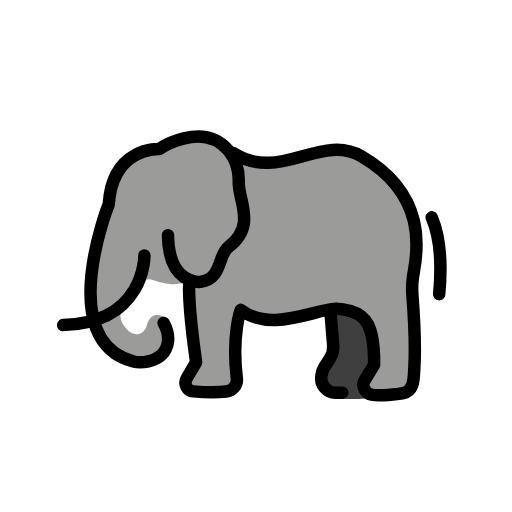
t = 0.00 s
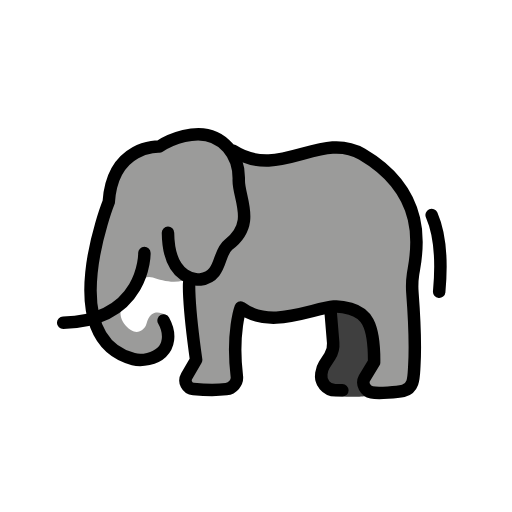
t = 0.48 s
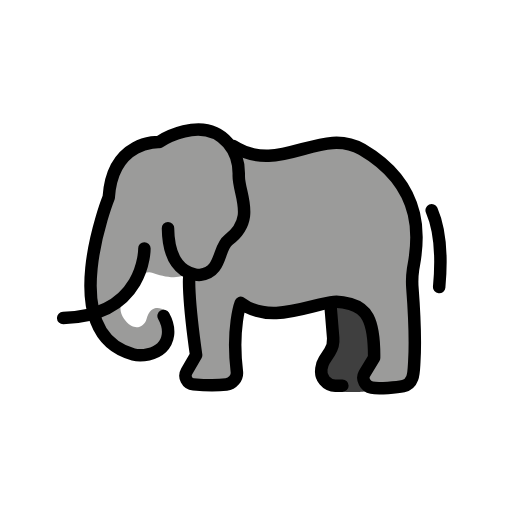
t = 1.43 s
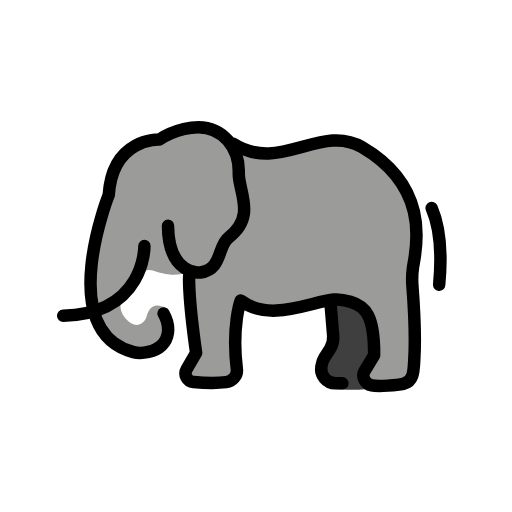
t = 1.90 s
t = 2.38 s: frame unchanged from t = 1.43 s, image omitted
t = 3.33 s: frame unchanged from t = 0.48 s, image omitted

The animated SVG that drew these frames (rendered in a browser with its animation timeline set to each time). Animation: 1 SMIL element (animateTransform=1); one cycle of 3.80 s, repeats indefinitely.

<?xml version='1.0' encoding='utf-8'?>
<svg xmlns="http://www.w3.org/2000/svg" id="emoji" viewBox="-5 -5 82 82" width="200" height="200" role="img">
  <title>OpenMoji: elephant</title><g><g id="color">
    <path fill="#9b9b9a" d="m19.7711,19.0647l-.6248.177c-1.3588.3849-2.5854,1.1364-3.5454,2.1721l-.4298.4637c-.5834.6294-1.0279,1.3745-1.3046,2.1868l-1.2872,3.7783-1.061,3.0721c-.9488,2.7473-1.4993,5.6163-1.6348,8.5196l-.0983,2.1056c-.0809,1.7347.1748,3.4687.753,5.1062l.0714.2022c.6338,1.7949,1.8212,3.3422,3.3908,4.4189l.6114.4194c1.2191.8363,2.7351,1.1179,4.1732.7752l1.059-.2524c.7718-.1839,1.424-.6974,1.7839-1.4045h0c.5676-1.1151.7429-2.389.4975-3.616l-.2173-1.0865s-2.5903-2.0797-3.4497,1.1334c-.2382.8904-1.1383,1.5096-2.0176,1.2333-.3541-.1112-.7386-.3395-1.1344-.7506-2.8968-3.008,1.3438-6.1225,1.3438-6.1225l.8403-1.1585c.4534-.6251,1.262-.871,1.9878-.6075,1.2256.4449,3.1788.9611,4.7739.4971.3136-.0912.6238.1418.6238.4683v.3289c0,1.2479.111,2.4933.3318,3.7215l1.0171,5.6579.1916,1.4312c.1035.7733-.0371,1.5596-.4023,2.2491l-.847,1.5995c-.1837.3469-.1968.7591-.0354,1.117h0c.1621.3595.5198.5905.9141.5905h4.8401c.8306,0,1.5896-.4701,1.9596-1.2137h0c.1656-.3329.2462-.6976.2332-1.0692-.0695-1.9891-.2336-8.717.6431-10.4732,1.0324-2.0681,0,0,0,0l2.58,1.0109c.9083.3559,1.8899.4842,2.8592.3738l5.1544-.5873,5.0148-.9487c3.2921.4679,5.2979,1.7727,5.3891,4.3231l.1987,2.3057c.108,1.2528-.1386,2.5107-.7114,3.6301l-.5261,1.0281c-.0218.0425-.0451.0814-.0699.1186-.4462.6698-.5322,1.5154-.1562,2.2269l.0488.0924c.5637.697,1.0447.7677,1.6283.7882.7256.0255,2.1723-.0384,2.9019-.1129.7568-.0772,2.345-.4491,2.9019-.9673.1883-.1752.4853-.5679.5965-.8383.3031-.7372.4123-1.2346.4353-2.0313l-.5228-13.0367.5228-8.9424-1.1578-3.8408c-.0444-.4517-.1928-.8869-.4334-1.2717h0c-1.755-2.8066-4.0844-5.2097-6.835-7.0512l-.1489-.0997c-4.4522-2.6162-7.1483-1.5507-9.838-.8838l-.8227.204c-1.121.278-2.2712.4208-3.426.4253h0c-2.3284.3488-4.7061-.1058-6.7416-1.2889l-.7043-.4093c-2.1508-1.2501-4.6432-1.8427-7.115-1.5616-.5039.0573-1.0135.1429-1.508.2664l-.8485.3975-1.1933.5082c-.4635.1974-.9389.3652-1.4236.5025Z" />
    <path fill="#3f3f3f" d="m47.975,45.6551l.6483,2.3439c.0332.12.0434.2452.0302.3689l-.4197,3.9303-.155.3678-2.275,2.7488c-.0379.0965-.3121.5324-.2629.7543.3191,1.4375,1.5768,2.4775,3.0409,2.6344,1.6409.1758,4.1593.1211,4.8849.0189.8444-.1189,1.1564-1.177.51-1.7332h0c-.3775-.3248-.4549-.8794-.1808-1.2952l1.4-2.1233c.1205-.1828.177-.4003.1607-.6186l-.2962-3.9617c-.0079-.1059-.0328-.2099-.0738-.3079l-.9676-2.3152c-.0888-.2124-.2487-.3872-.4524-.4943l-2.4447-1.286c-.1129-.0594-.2362-.0964-.3631-.109l-1.7323-.1718c-.6918-.0686-1.237.5787-1.0516,1.2488Z" />
  </g>
  <g id="line">
    <path fill="none" stroke="#000" stroke-linecap="round" stroke-linejoin="round" stroke-width="2" d="m21.2018,46.7173c1.2841,2.2998.6705,4.1675-.3068,5.0943-1.0582,1.0035-3.1239,1.4522-4.5341,1.0805-12.6453-3.3328-3.9473-25.1574-3.9473-25.1574.6152-9.2276,8.0852-8.8761,8.0852-8.8761,0,0,6.9105-4.5689,11.0186.1662,1.2299,1.4176,1.7756,3.2996,1.7197,5.1755-.0871,2.9273,2.8817,6.9577-1.6526,10.3584-1.75,1.3125-.947,5.108-4.5,5.5833,0,0-5.0918.5197-5.1797-7.4775" />
    <path fill="none" stroke="#000" stroke-linecap="round" stroke-linejoin="round" stroke-width="2" d="m25.3153,40.5458s-.3114,2.4517,1.0948,12.4702l-1.5105,2.5977c-.5087.8748.0629,1.9876,1.0713,2.0714,1.2249.1018,3.9499.1775,5.2613.0134,1.0114-.1266,1.8256-1.0297,1.7028-2.0416-.8553-7.0462.6214-11.0302.6214-11.0302,4.6607,3.5732,11.223.1962,14.9141-.1554.7382-.0703,2.0387.1671,2.6527.3435,2.3131.6643,3.8527,2.1228,3.7945,8.5894l-1.5535,2.5634c-.4911.9067.1568,2.0371,1.1652,2.2526,1.1002.2352,4.1595-.0517,5.0685-.2525,1.7298-.382,1.6507-2.2086,1.7573-3.9768.2273-3.7699-.0975-9.0142-.3054-11.7441-.0757-.9936-.0446-1.9861.1017-2.9718.3711-2.5006,3.1904-12.548-8.1712-19.2086-6.5744-3.8542-13.1928,4.2417-20.6246-.55" />
    <path fill="none" stroke="#000" stroke-linecap="round" stroke-linejoin="round" stroke-width="2" d="m18.1259,35.9077s.1758,10.8095-13.0066,11.1611" />
    <path fill="none" stroke="#000" stroke-linecap="round" stroke-linejoin="round" stroke-width="2" d="m64.1336,29.8101c1.0513,2.4141,1.7681,6.2446,1.2036,12.3001" />
    <path fill="none" stroke="#000" stroke-linecap="round" stroke-linejoin="round" stroke-width="2" d="m47.9594,45.4242l.4015,4.8512c.0638.7704-.1286,1.5402-.5457,2.1835l-.883,1.3619c-.2136.3294-.3728.8248-.464,1.3684-.2372,1.4145.847,2.7027,2.2429,2.7027h1.1233" />
  </g>
<animateTransform attributeName="transform" type="translate" values="0 0;0 -1.5;0 0" dur="3.8s" repeatCount="indefinite" /></g></svg>
